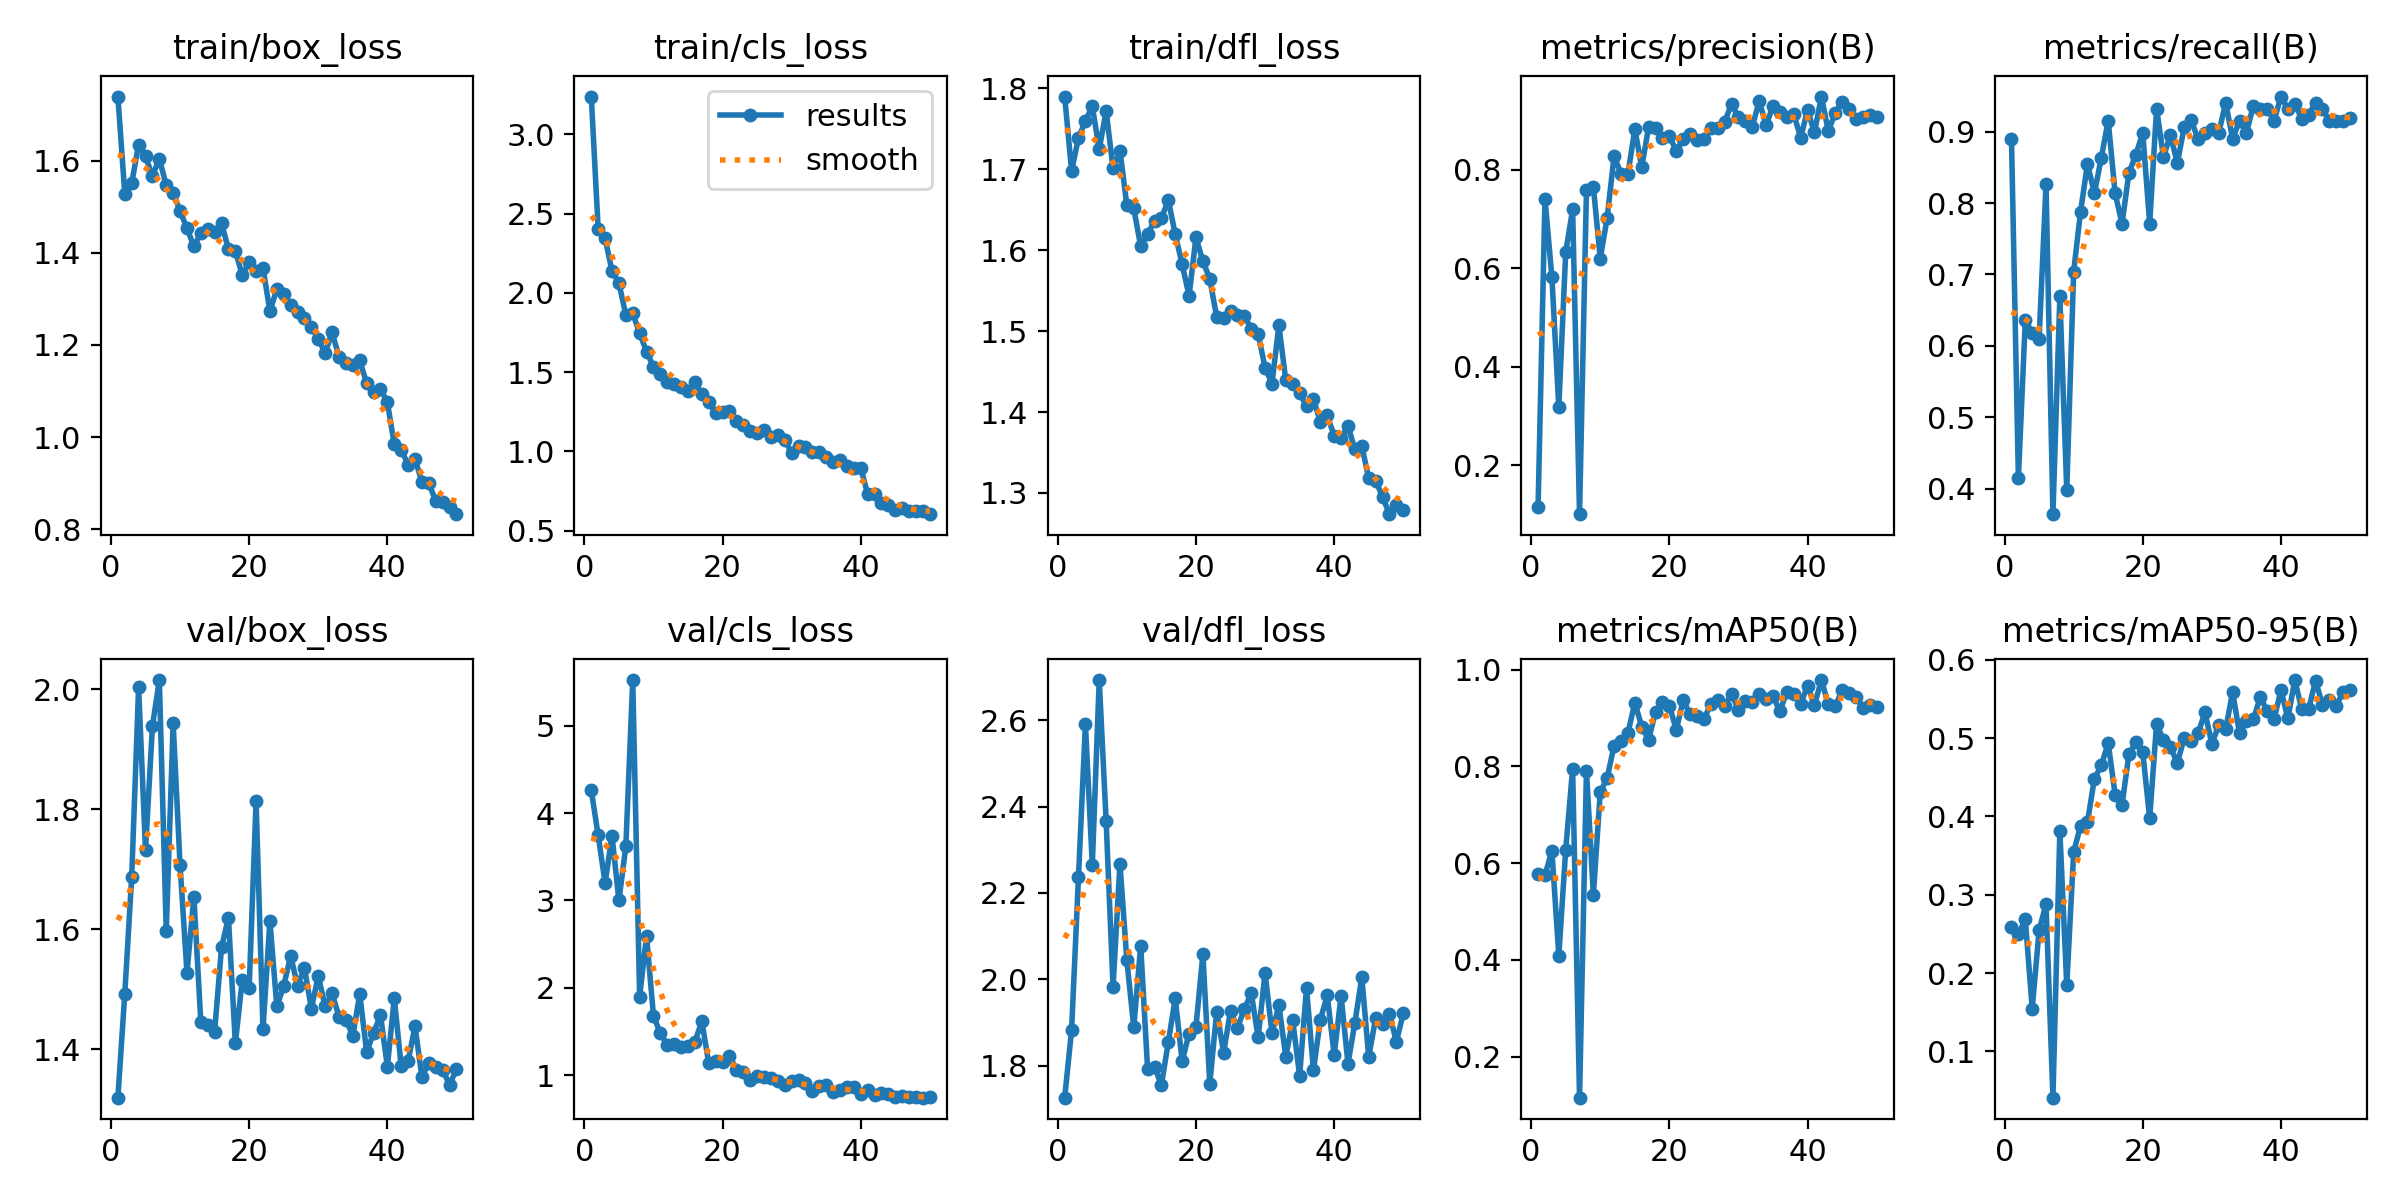

The file beside this chart, header and first rows:
epoch, time, train/box_loss, train/cls_loss, train/dfl_loss, metrics/precision(B), metrics/recall(B), metrics/mAP50(B), metrics/mAP50-95(B), val/box_loss, val/cls_loss, val/dfl_loss, lr/pg0, lr/pg1, lr/pg2
1, 208.4, 1.739, 3.239, 1.79, 0.1153, 0.8898, 0.578, 0.259, 1.32, 4.258, 1.725, 0.0003625, 0.0003625, 0.0003625
2, 477.1, 1.528, 2.403, 1.698, 0.7412, 0.4153, 0.5752, 0.2496, 1.492, 3.745, 1.882, 0.0007229, 0.0007229, 0.0007229
3, 721.3, 1.55, 2.344, 1.739, 0.5819, 0.6356, 0.6259, 0.2687, 1.687, 3.2, 2.237, 0.001068, 0.001068, 0.001068
4, 964.5, 1.635, 2.139, 1.76, 0.3182, 0.6186, 0.409, 0.1548, 2.003, 3.738, 2.591, 0.001176, 0.001176, 0.001176
5, 1197, 1.609, 2.061, 1.778, 0.6327, 0.6102, 0.6278, 0.2548, 1.732, 3, 2.266, 0.001151, 0.001151, 0.001151
6, 1895, 1.566, 1.863, 1.725, 0.7196, 0.8263, 0.7956, 0.2882, 1.938, 3.618, 2.694, 0.001126, 0.001126, 0.001126
7, 2121, 1.604, 1.872, 1.772, 0.1009, 0.3644, 0.1152, 0.04106, 2.015, 5.521, 2.367, 0.001102, 0.001102, 0.001102
8, 3077, 1.546, 1.745, 1.701, 0.7582, 0.6695, 0.7912, 0.3814, 1.597, 1.901, 1.982, 0.001077, 0.001077, 0.001077
9, 3394, 1.53, 1.63, 1.723, 0.7654, 0.3983, 0.5347, 0.1846, 1.943, 2.595, 2.268, 0.001052, 0.001052, 0.001052
10, 3634, 1.49, 1.534, 1.655, 0.6196, 0.7041, 0.7469, 0.3545, 1.707, 1.68, 2.044, 0.001027, 0.001027, 0.001027
11, 3887, 1.453, 1.486, 1.652, 0.7027, 0.7881, 0.7762, 0.388, 1.528, 1.48, 1.888, 0.001002, 0.001002, 0.001002
12, 4146, 1.414, 1.437, 1.605, 0.8277, 0.8552, 0.8432, 0.3929, 1.654, 1.349, 2.078, 0.0009778, 0.0009778, 0.0009778
13, 4372, 1.443, 1.427, 1.62, 0.7923, 0.8136, 0.8534, 0.448, 1.446, 1.363, 1.792, 0.000953, 0.000953, 0.000953
14, 4618, 1.451, 1.404, 1.636, 0.7905, 0.8637, 0.8685, 0.4652, 1.44, 1.325, 1.796, 0.0009283, 0.0009283, 0.0009283
15, 4878, 1.444, 1.38, 1.639, 0.8826, 0.9153, 0.932, 0.4936, 1.429, 1.335, 1.755, 0.0009035, 0.0009035, 0.0009035
16, 5123, 1.465, 1.44, 1.662, 0.8054, 0.8136, 0.8822, 0.4276, 1.57, 1.384, 1.854, 0.0008787, 0.0008787, 0.0008787
17, 5401, 1.407, 1.361, 1.619, 0.8866, 0.7712, 0.8551, 0.4151, 1.619, 1.618, 1.956, 0.000854, 0.000854, 0.000854
18, 5635, 1.404, 1.311, 1.583, 0.8844, 0.8426, 0.913, 0.4793, 1.41, 1.14, 1.81, 0.0008293, 0.0008293, 0.0008293
19, 5883, 1.351, 1.241, 1.543, 0.8648, 0.8676, 0.933, 0.4948, 1.515, 1.162, 1.874, 0.0008045, 0.0008045, 0.0008045
20, 6131, 1.38, 1.246, 1.616, 0.8676, 0.8983, 0.9258, 0.4818, 1.502, 1.154, 1.89, 0.0007797, 0.0007797, 0.0007797
21, 6371, 1.359, 1.253, 1.586, 0.8389, 0.7712, 0.8757, 0.3975, 1.813, 1.227, 2.058, 0.000755, 0.000755, 0.000755
22, 6609, 1.367, 1.191, 1.565, 0.8615, 0.9322, 0.9365, 0.5182, 1.434, 1.064, 1.758, 0.0007302, 0.0007302, 0.0007302
23, 6923, 1.273, 1.166, 1.517, 0.8719, 0.8644, 0.9081, 0.4974, 1.614, 1.037, 1.925, 0.0007055, 0.0007055, 0.0007055
24, 7145, 1.32, 1.13, 1.516, 0.8614, 0.8956, 0.9046, 0.4883, 1.472, 0.9516, 1.83, 0.0006808, 0.0006808, 0.0006808
25, 7361, 1.31, 1.119, 1.525, 0.8627, 0.8559, 0.8984, 0.4681, 1.506, 0.996, 1.927, 0.000656, 0.000656, 0.000656
26, 7574, 1.287, 1.134, 1.52, 0.8843, 0.9065, 0.9282, 0.5002, 1.556, 0.9807, 1.887, 0.0006312, 0.0006312, 0.0006312
27, 7788, 1.272, 1.094, 1.519, 0.8853, 0.916, 0.9368, 0.4958, 1.506, 0.9667, 1.931, 0.0006065, 0.0006065, 0.0006065
28, 8005, 1.259, 1.104, 1.503, 0.8977, 0.8898, 0.9252, 0.5059, 1.535, 0.9387, 1.968, 0.0005818, 0.0005818, 0.0005818
29, 8221, 1.238, 1.073, 1.497, 0.9331, 0.8983, 0.9502, 0.5328, 1.468, 0.8882, 1.865, 0.000557, 0.000557, 0.000557
30, 8448, 1.213, 0.9909, 1.455, 0.9066, 0.9044, 0.9171, 0.4927, 1.522, 0.9377, 2.015, 0.0005322, 0.0005322, 0.0005322
31, 8668, 1.182, 1.033, 1.435, 0.8982, 0.8983, 0.9342, 0.5167, 1.472, 0.9451, 1.875, 0.0005075, 0.0005075, 0.0005075
32, 8888, 1.227, 1.028, 1.507, 0.8874, 0.9407, 0.9323, 0.5113, 1.493, 0.9092, 1.94, 0.0004827, 0.0004827, 0.0004827
33, 9098, 1.174, 0.995, 1.439, 0.9388, 0.8898, 0.9494, 0.5586, 1.455, 0.819, 1.82, 0.000458, 0.000458, 0.000458
34, 9317, 1.162, 0.9945, 1.435, 0.8913, 0.9153, 0.9403, 0.5064, 1.449, 0.8775, 1.905, 0.0004332, 0.0004332, 0.0004332
35, 9525, 1.157, 0.964, 1.423, 0.9287, 0.8983, 0.9446, 0.5221, 1.423, 0.8904, 1.776, 0.0004085, 0.0004085, 0.0004085
36, 9738, 1.166, 0.9304, 1.407, 0.917, 0.9361, 0.9145, 0.5238, 1.492, 0.812, 1.981, 0.0003837, 0.0003837, 0.0003837
37, 9955, 1.117, 0.9468, 1.416, 0.908, 0.9322, 0.9537, 0.5521, 1.396, 0.8297, 1.789, 0.000359, 0.000359, 0.000359
38, 10167, 1.097, 0.9067, 1.388, 0.9131, 0.9322, 0.9505, 0.535, 1.427, 0.8669, 1.906, 0.0003343, 0.0003343, 0.0003343
39, 10388, 1.104, 0.8954, 1.396, 0.8652, 0.9153, 0.9296, 0.5241, 1.457, 0.8657, 1.963, 0.0003095, 0.0003095, 0.0003095
40, 10625, 1.076, 0.8973, 1.37, 0.9209, 0.9492, 0.9666, 0.5612, 1.371, 0.7899, 1.825, 0.0002848, 0.0002848, 0.0002848
41, 10849, 0.9838, 0.7291, 1.368, 0.8759, 0.9322, 0.9269, 0.525, 1.485, 0.8328, 1.961, 0.00026, 0.00026, 0.00026
42, 11056, 0.9724, 0.7299, 1.383, 0.9486, 0.9393, 0.9785, 0.574, 1.372, 0.7736, 1.805, 0.0002352, 0.0002352, 0.0002352
43, 11262, 0.9399, 0.6754, 1.354, 0.8784, 0.9182, 0.9282, 0.5371, 1.381, 0.8019, 1.899, 0.0002105, 0.0002105, 0.0002105
44, 11480, 0.9523, 0.6653, 1.358, 0.9154, 0.9237, 0.9239, 0.5368, 1.438, 0.7834, 2.005, 0.0001857, 0.0001857, 0.0001857
45, 11696, 0.9026, 0.6335, 1.318, 0.9375, 0.9407, 0.9575, 0.5733, 1.354, 0.7522, 1.819, 0.000161, 0.000161, 0.000161
46, 11934, 0.9007, 0.6426, 1.315, 0.9229, 0.9322, 0.9512, 0.5427, 1.377, 0.763, 1.91, 0.0001363, 0.0001363, 0.0001363
47, 12153, 0.8605, 0.6238, 1.295, 0.904, 0.9153, 0.9444, 0.548, 1.371, 0.7529, 1.896, 0.0001115, 0.0001115, 0.0001115
48, 12375, 0.86, 0.6229, 1.274, 0.9068, 0.9153, 0.9207, 0.5414, 1.366, 0.7572, 1.92, 8.675e-05, 8.675e-05, 8.675e-05
49, 12594, 0.8484, 0.6254, 1.285, 0.9112, 0.9153, 0.9272, 0.5586, 1.341, 0.7444, 1.855, 6.2e-05, 6.2e-05, 6.2e-05
50, 12804, 0.8326, 0.6044, 1.279, 0.908, 0.9197, 0.9231, 0.5614, 1.367, 0.7466, 1.921, 3.725e-05, 3.725e-05, 3.725e-05
